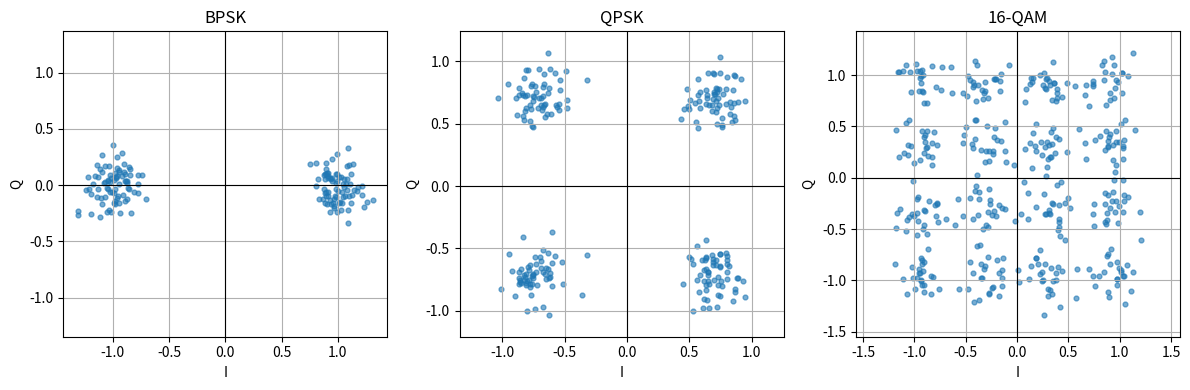

The matplotlib source for this figure:
import numpy as np
import matplotlib.pyplot as plt


def add_awgn(symbols, snr_db, rng):
    snr_linear = 10 ** (snr_db / 10)
    noise_power = np.mean(np.abs(symbols) ** 2) / snr_linear
    noise = np.sqrt(noise_power / 2) * (
        rng.normal(size=symbols.size) + 1j * rng.normal(size=symbols.size)
    )
    return symbols + noise


def main():
    rng = np.random.default_rng(2)
    bpsk = np.array([-1, 1])
    qpsk = np.array([1 + 1j, -1 + 1j, -1 - 1j, 1 - 1j]) / np.sqrt(2)
    qam16 = np.array([i + 1j * q for i in (-3, -1, 1, 3) for q in (-3, -1, 1, 3)]) / np.sqrt(10)

    constellations = {
        "BPSK": np.repeat(bpsk, 80),
        "QPSK": np.repeat(qpsk, 60),
        "16-QAM": np.repeat(qam16, 25),
    }

    fig, axes = plt.subplots(1, 3, figsize=(12, 4))
    for ax, (title, symbols) in zip(axes, constellations.items()):
        noisy = add_awgn(symbols, snr_db=15, rng=rng)
        ax.scatter(noisy.real, noisy.imag, s=12, alpha=0.6)
        ax.set_title(title)
        ax.axhline(0, color="black", linewidth=0.8)
        ax.axvline(0, color="black", linewidth=0.8)
        ax.grid(True)
        ax.axis("equal")
        ax.set_xlabel("I")
        ax.set_ylabel("Q")

    fig.tight_layout()
    plt.show()


if __name__ == "__main__":
    main()
